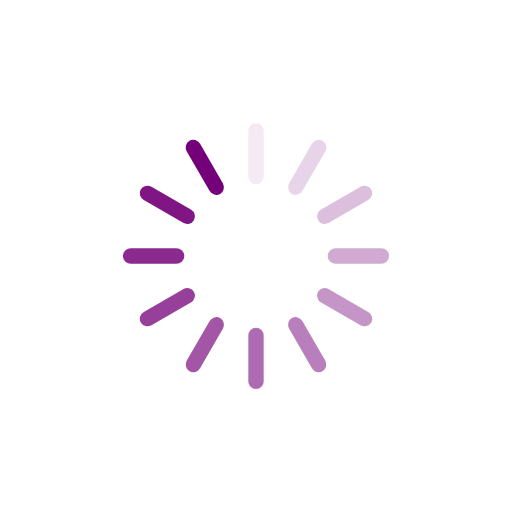
t = 0.00 s
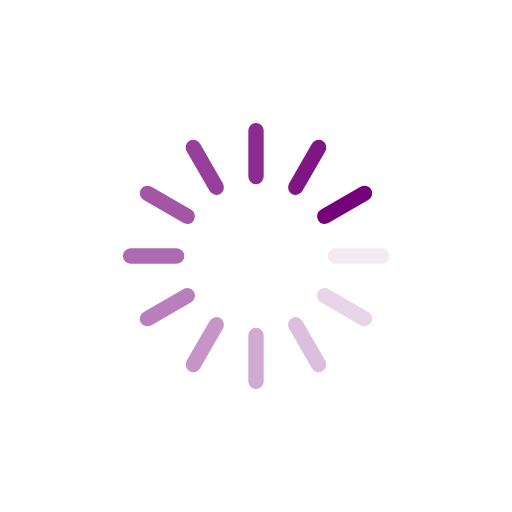
t = 0.25 s
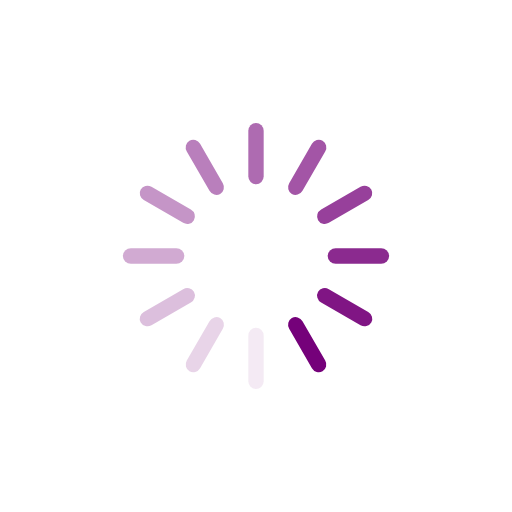
t = 0.50 s
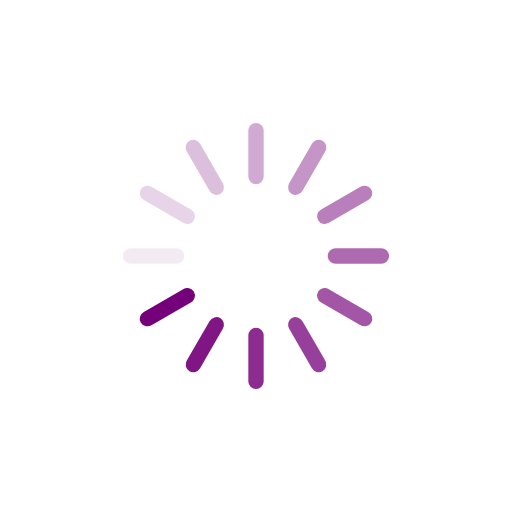
t = 0.75 s

The animated SVG that drew these frames (rendered in a browser with its animation timeline set to each time). Animation: 12 SMIL elements (animate=12); one cycle of 1.00 s, repeats indefinitely.

<?xml version="1.0" encoding="utf-8"?>
<svg xmlns="http://www.w3.org/2000/svg" xmlns:xlink="http://www.w3.org/1999/xlink" style="margin: auto; background: none; display: block; shape-rendering: auto;" width="103px" height="103px" viewBox="0 0 100 100" preserveAspectRatio="xMidYMid">
<g transform="rotate(0 50 50)">
  <rect x="48.5" y="24" rx="1.5" ry="1.56" width="3" height="12" fill="#75017a">
    <animate attributeName="opacity" values="1;0" keyTimes="0;1" dur="1s" begin="-0.9166666666666666s" repeatCount="indefinite"></animate>
  </rect>
</g><g transform="rotate(30 50 50)">
  <rect x="48.5" y="24" rx="1.5" ry="1.56" width="3" height="12" fill="#75017a">
    <animate attributeName="opacity" values="1;0" keyTimes="0;1" dur="1s" begin="-0.8333333333333334s" repeatCount="indefinite"></animate>
  </rect>
</g><g transform="rotate(60 50 50)">
  <rect x="48.5" y="24" rx="1.5" ry="1.56" width="3" height="12" fill="#75017a">
    <animate attributeName="opacity" values="1;0" keyTimes="0;1" dur="1s" begin="-0.75s" repeatCount="indefinite"></animate>
  </rect>
</g><g transform="rotate(90 50 50)">
  <rect x="48.5" y="24" rx="1.5" ry="1.56" width="3" height="12" fill="#75017a">
    <animate attributeName="opacity" values="1;0" keyTimes="0;1" dur="1s" begin="-0.6666666666666666s" repeatCount="indefinite"></animate>
  </rect>
</g><g transform="rotate(120 50 50)">
  <rect x="48.5" y="24" rx="1.5" ry="1.56" width="3" height="12" fill="#75017a">
    <animate attributeName="opacity" values="1;0" keyTimes="0;1" dur="1s" begin="-0.5833333333333334s" repeatCount="indefinite"></animate>
  </rect>
</g><g transform="rotate(150 50 50)">
  <rect x="48.5" y="24" rx="1.5" ry="1.56" width="3" height="12" fill="#75017a">
    <animate attributeName="opacity" values="1;0" keyTimes="0;1" dur="1s" begin="-0.5s" repeatCount="indefinite"></animate>
  </rect>
</g><g transform="rotate(180 50 50)">
  <rect x="48.5" y="24" rx="1.5" ry="1.56" width="3" height="12" fill="#75017a">
    <animate attributeName="opacity" values="1;0" keyTimes="0;1" dur="1s" begin="-0.4166666666666667s" repeatCount="indefinite"></animate>
  </rect>
</g><g transform="rotate(210 50 50)">
  <rect x="48.5" y="24" rx="1.5" ry="1.56" width="3" height="12" fill="#75017a">
    <animate attributeName="opacity" values="1;0" keyTimes="0;1" dur="1s" begin="-0.3333333333333333s" repeatCount="indefinite"></animate>
  </rect>
</g><g transform="rotate(240 50 50)">
  <rect x="48.5" y="24" rx="1.5" ry="1.56" width="3" height="12" fill="#75017a">
    <animate attributeName="opacity" values="1;0" keyTimes="0;1" dur="1s" begin="-0.25s" repeatCount="indefinite"></animate>
  </rect>
</g><g transform="rotate(270 50 50)">
  <rect x="48.5" y="24" rx="1.5" ry="1.56" width="3" height="12" fill="#75017a">
    <animate attributeName="opacity" values="1;0" keyTimes="0;1" dur="1s" begin="-0.16666666666666666s" repeatCount="indefinite"></animate>
  </rect>
</g><g transform="rotate(300 50 50)">
  <rect x="48.5" y="24" rx="1.5" ry="1.56" width="3" height="12" fill="#75017a">
    <animate attributeName="opacity" values="1;0" keyTimes="0;1" dur="1s" begin="-0.08333333333333333s" repeatCount="indefinite"></animate>
  </rect>
</g><g transform="rotate(330 50 50)">
  <rect x="48.5" y="24" rx="1.5" ry="1.56" width="3" height="12" fill="#75017a">
    <animate attributeName="opacity" values="1;0" keyTimes="0;1" dur="1s" begin="0s" repeatCount="indefinite"></animate>
  </rect>
</g>
<!-- [ldio] generated by https://loading.io/ --></svg>
